Run: headless pygame with SDL's dummy video driver; simulated clock (each Clock.tick advances the game by its frame time, no real sleeping); random seed 0; keys injected as events and as key.get_pressed() state; mouse plan: one left click at the window centre at the start of phase 2, then a move to the lower-right quarter at the start of phase 3.
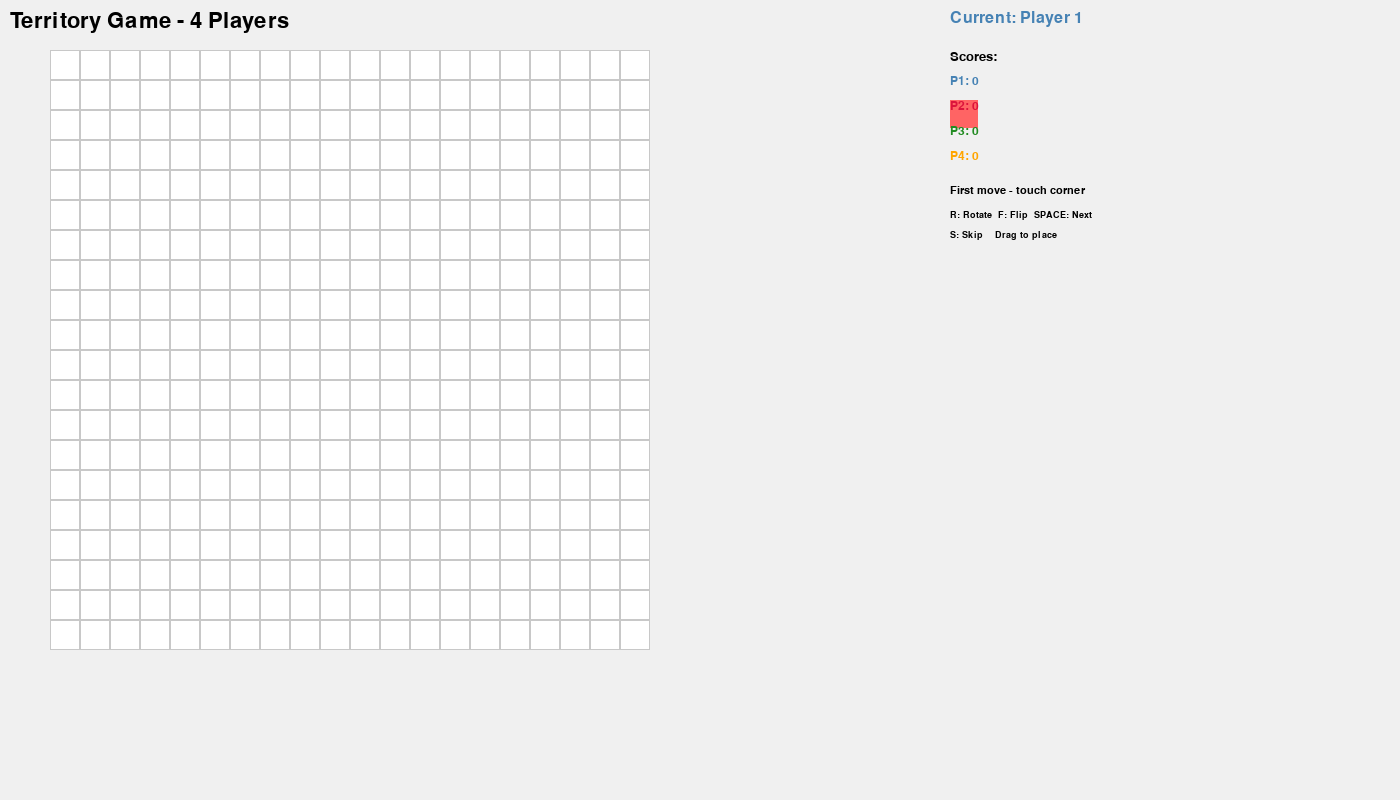
Frame 1 of 4 · flips 1–60 · no input
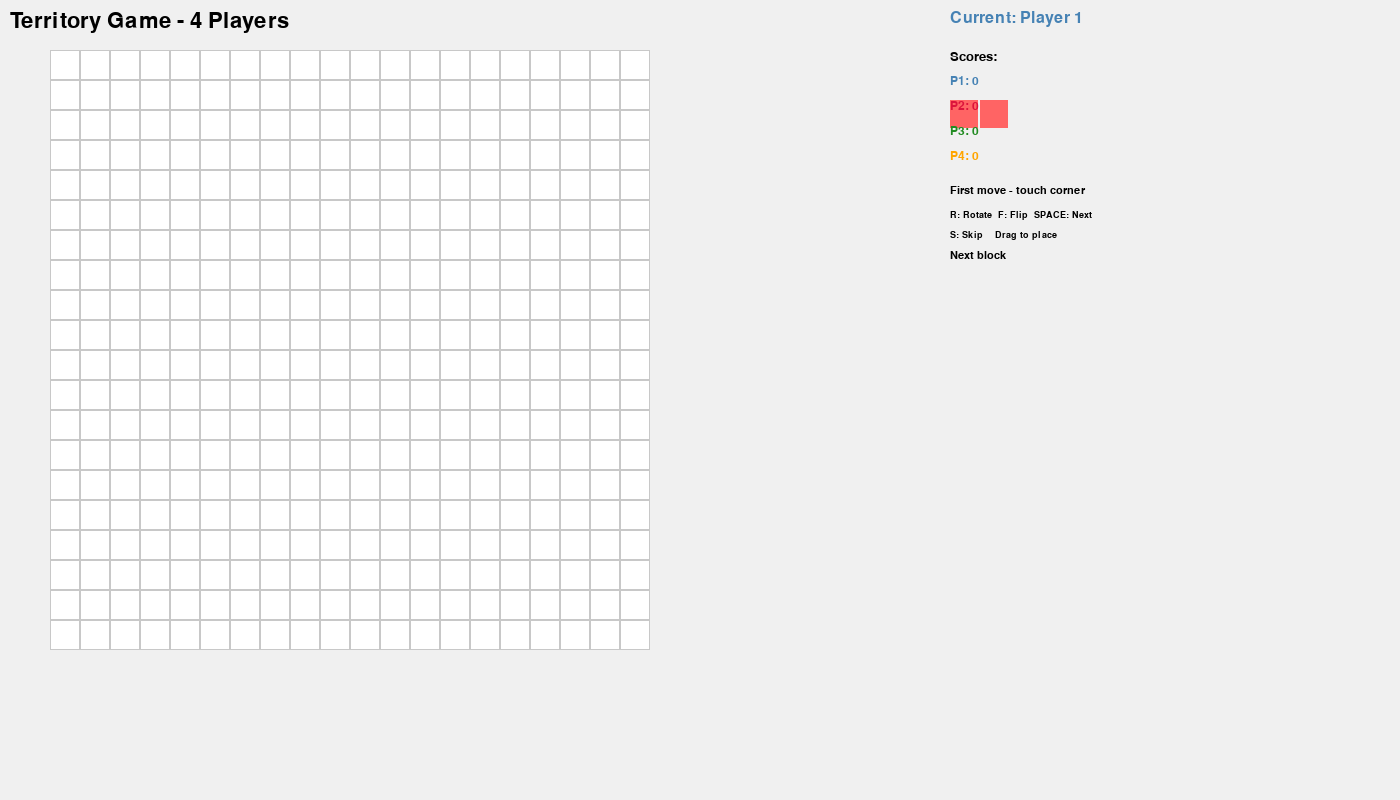
Frame 2 of 4 · flips 61–180 · clicked the window centre · tapped SPACE, RETURN · held RIGHT (→), D
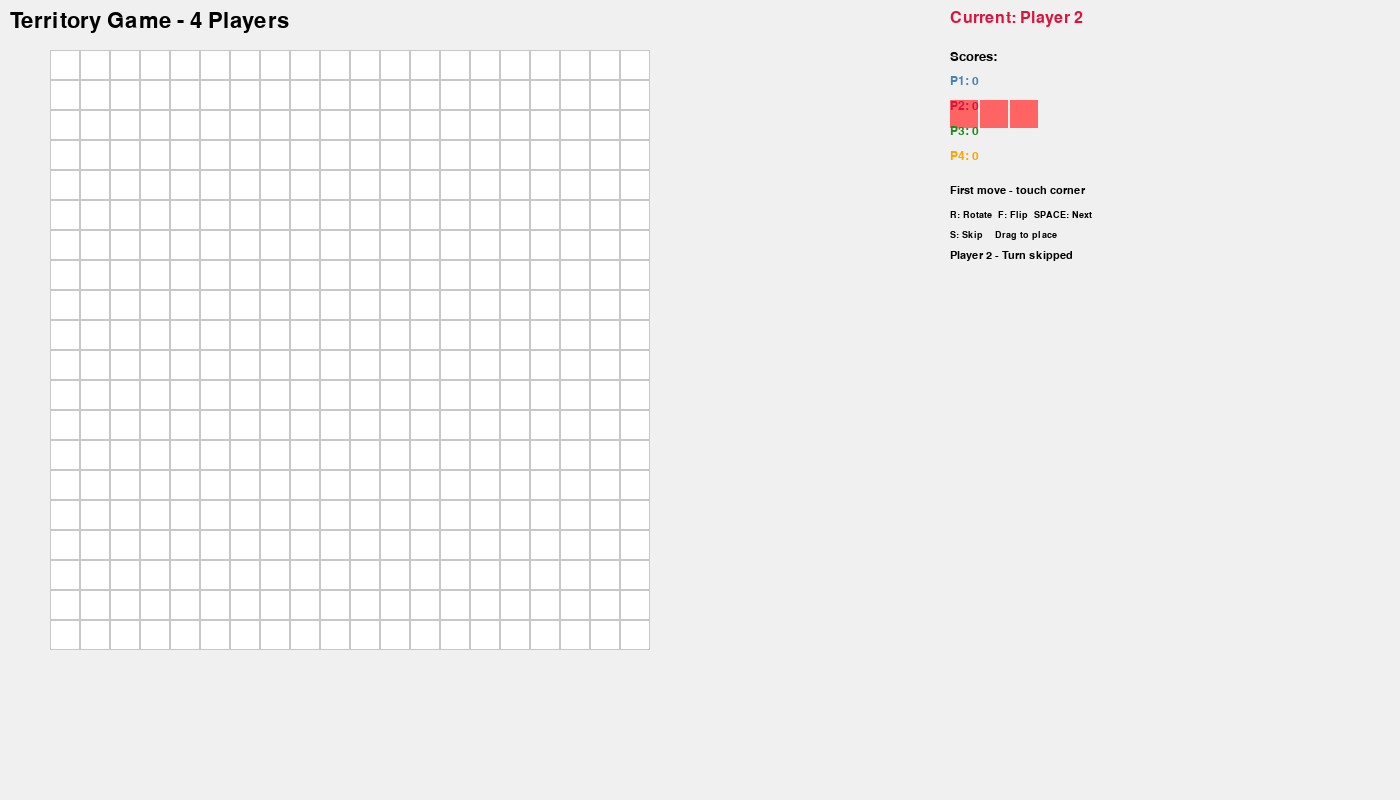
Frame 3 of 4 · flips 181–300 · moved the mouse to the lower-right quarter · held DOWN (↓), S
Frame 4 of 4 · flips 301–420 · held LEFT (←), A, UP (↑), W · screen unchanged from frame 3, image omitted

The pygame program that drew these frames:

import sys
import pygame

SCREEN_WIDTH = 1400
SCREEN_HEIGHT = 800
GRID_SIZE = 20
CELL_SIZE = 30
BOARD_OFFSET_X = 50
BOARD_OFFSET_Y = 50

BG_COLOR = (240, 240, 240)
GRID_COLOR = (200, 200, 200)
TEXT_COLOR = (0, 0, 0)
VALID_COLOR = (144, 238, 144)
INVALID_COLOR = (255, 100, 100)

# プレーヤーカラー
PLAYER_COLORS = [
    (70, 130, 180),      # Player 1: Steel Blue
    (220, 20, 60),       # Player 2: Crimson Red
    (34, 139, 34),       # Player 3: Forest Green
    (255, 165, 0),       # Player 4: Orange
]

# 1マスから5マスまでの全21パターン
ALL_BLOCKS = [
    [[1]],
    [[1, 1]],
    [[1, 1, 1]],
    [[1, 0], [1, 1]],
    [[1, 1, 1, 1]],
    [[1, 0, 0], [1, 1, 1]],
    [[0, 1, 0], [1, 1, 1]],
    [[1, 1, 0], [0, 1, 1]],
    [[1, 1], [1, 1]],
    [[1, 1, 1, 1, 1]],
    [[1, 0, 0, 0], [1, 1, 1, 1]],
    [[0, 1, 0, 0], [1, 1, 1, 1]],
    [[1, 1, 0, 0], [0, 1, 1, 1]],
    [[1, 0, 1], [1, 1, 1]],
    [[1, 0], [1, 1], [1, 1]],
    [[1, 0, 0], [1, 0, 0], [1, 1, 1]],
    [[1, 0, 0], [1, 1, 0], [0, 1, 0]],
    [[1, 0, 0], [1, 1, 1], [0, 0, 1]],
    [[0, 1, 0], [1, 1, 1], [0, 1, 0]],
    [[1, 0, 0], [1, 1, 1], [0, 1, 0]],
    [[1, 0, 0], [1, 1, 1], [1, 0, 0]],
]


def rotate_shape(shape):
    rows = len(shape)
    cols = len(shape[0])
    result = [[0 for _ in range(rows)] for _ in range(cols)]
    for r in range(rows):
        for c in range(cols):
            result[c][rows - 1 - r] = shape[r][c]
    return result


def flip_shape(shape):
    return [row[::-1] for row in shape]


def normalize_shape(shape):
    min_r = min((r for r, row in enumerate(shape) for v in row if v), default=0)
    min_c = min((c for r, row in enumerate(shape) for c, v in enumerate(row) if v), default=0)
    rows = []
    for r in range(min_r, len(shape)):
        rows.append(shape[r][min_c:])
    return rows


def get_shape_bounds(shape):
    if not shape:
        return 0, 0
    height = len(shape)
    width = max(len(row) for row in shape)
    return width, height


class Block:
    def __init__(self, shape, block_id=0, player_id=0):
        self.original_shape = [row[:] for row in shape]
        self.shape = [row[:] for row in shape]
        self.block_id = block_id
        self.player_id = player_id
        self.x = 0
        self.y = 0
        self.is_dragging = False

    def rotate(self):
        self.shape = normalize_shape(rotate_shape(self.shape))

    def flip(self):
        self.shape = flip_shape(self.shape)

    def draw(self, screen, color):
        for r_idx, row in enumerate(self.shape):
            for c_idx, cell in enumerate(row):
                if cell:
                    pygame.draw.rect(
                        screen,
                        color,
                        (
                            self.x + c_idx * CELL_SIZE,
                            self.y + r_idx * CELL_SIZE,
                            CELL_SIZE - 2,
                            CELL_SIZE - 2,
                        ),
                    )

    def get_cells(self):
        cells = []
        for r_idx, row in enumerate(self.shape):
            for c_idx, cell in enumerate(row):
                if cell:
                    cells.append((r_idx, c_idx))
        return cells


class Board:
    def __init__(self):
        self.grid = [[0 for _ in range(GRID_SIZE)] for _ in range(GRID_SIZE)]
        self.corner_positions = [
            (0, 0), 
            (0, GRID_SIZE - 1), 
            (GRID_SIZE - 1, 0), 
            (GRID_SIZE - 1, GRID_SIZE - 1)
        ]
        self.current_player = 0
        self.player_scores = [0, 0, 0, 0]
        self.player_first_move = [True, True, True, True]
        self.player_skipped = [0, 0, 0, 0]
        self.game_over = False

    def draw(self, screen):
        for r in range(GRID_SIZE):
            for c in range(GRID_SIZE):
                x = BOARD_OFFSET_X + c * CELL_SIZE
                y = BOARD_OFFSET_Y + r * CELL_SIZE
                cell_value = self.grid[r][c]
                
                if cell_value == 0:
                    color = (255, 255, 255)
                else:
                    player_id = cell_value - 1
                    color = PLAYER_COLORS[player_id]
                
                pygame.draw.rect(screen, color, (x, y, CELL_SIZE, CELL_SIZE))
                pygame.draw.rect(screen, GRID_COLOR, (x, y, CELL_SIZE, CELL_SIZE), 1)

    def is_touching_corner(self, block, player_id):
        """指定プレーヤーのコーナーに触れているか"""
        grid_x = round((block.x - BOARD_OFFSET_X) / CELL_SIZE)
        grid_y = round((block.y - BOARD_OFFSET_Y) / CELL_SIZE)

        for r_idx, c_idx in block.get_cells():
            target_r = grid_y + r_idx
            target_c = grid_x + c_idx
            for corner_r, corner_c in self.corner_positions:
                if target_r == corner_r and target_c == corner_c:
                    return True
        return False

    def can_place(self, block, player_id):
        """ブロックを置けるか確認"""
        grid_x = round((block.x - BOARD_OFFSET_X) / CELL_SIZE)
        grid_y = round((block.y - BOARD_OFFSET_Y) / CELL_SIZE)

        # グリッド範囲外チェック
        for r_idx, c_idx in block.get_cells():
            target_r = grid_y + r_idx
            target_c = grid_x + c_idx
            if not (0 <= target_r < GRID_SIZE and 0 <= target_c < GRID_SIZE):
                return False
            if self.grid[target_r][target_c] != 0:
                return False

        # 最初の手の場合はコーナー要件チェック
        if self.player_first_move[player_id]:
            if not self.is_touching_corner(block, player_id):
                return False

        return True

    def place_block(self, block, player_id):
        """ブロックを配置"""
        if not self.can_place(block, player_id):
            return False

        grid_x = round((block.x - BOARD_OFFSET_X) / CELL_SIZE)
        grid_y = round((block.y - BOARD_OFFSET_Y) / CELL_SIZE)

        placed = 0
        for r_idx, c_idx in block.get_cells():
            target_r = grid_y + r_idx
            target_c = grid_x + c_idx
            self.grid[target_r][target_c] = player_id + 1
            placed += 1

        self.player_scores[player_id] += placed
        self.player_first_move[player_id] = False
        return True

    def skip_turn(self, player_id):
        """ターンをスキップ"""
        self.player_first_move[player_id] = False
        self.player_skipped[player_id] += 1

    def next_player(self):
        """次のプレーヤーにターンを移す"""
        self.current_player = (self.current_player + 1) % 4

    def get_player_name(self):
        """現在のプレーヤー名"""
        return f"Player {self.current_player + 1}"


def draw_text(screen, text, x, y, font_size=24, color=TEXT_COLOR):
    font = pygame.font.Font(None, font_size)
    surface = font.render(text, True, color)
    screen.blit(surface, (x, y))


def main():
    pygame.init()
    screen = pygame.display.set_mode((SCREEN_WIDTH, SCREEN_HEIGHT))
    pygame.display.set_caption("blox - 4 Player Game")
    clock = pygame.time.Clock()
    board = Board()

    current_block_idx = 0
    current_block = Block(ALL_BLOCKS[current_block_idx], current_block_idx, board.current_player)
    current_block.x = 950
    current_block.y = 100

    running = True
    offset_x = 0
    offset_y = 0
    message = ""

    while running:
        screen.fill(BG_COLOR)
        mouse_x, mouse_y = pygame.mouse.get_pos()

        for event in pygame.event.get():
            if event.type == pygame.QUIT:
                running = False
            elif event.type == pygame.KEYDOWN:
                if event.key == pygame.K_r:
                    current_block.rotate()
                    message = "Rotated"
                elif event.key == pygame.K_f:
                    current_block.flip()
                    message = "Flipped"
                elif event.key == pygame.K_SPACE:
                    current_block_idx = (current_block_idx + 1) % len(ALL_BLOCKS)
                    current_block = Block(ALL_BLOCKS[current_block_idx], current_block_idx, board.current_player)
                    current_block.x = 950
                    current_block.y = 100
                    message = "Next block"
                elif event.key == pygame.K_s:
                    board.skip_turn(board.current_player)
                    board.next_player()
                    current_block_idx = (current_block_idx + 1) % len(ALL_BLOCKS)
                    current_block = Block(ALL_BLOCKS[current_block_idx], current_block_idx, board.current_player)
                    current_block.x = 950
                    current_block.y = 100
                    message = f"{board.get_player_name()} - Turn skipped"
            elif event.type == pygame.MOUSEBUTTONDOWN:
                if event.button == 1:
                    block_width, block_height = get_shape_bounds(current_block.shape)
                    rect = pygame.Rect(current_block.x, current_block.y, block_width * CELL_SIZE, block_height * CELL_SIZE)
                    if rect.collidepoint(mouse_x, mouse_y):
                        current_block.is_dragging = True
                        offset_x = current_block.x - mouse_x
                        offset_y = current_block.y - mouse_y
            elif event.type == pygame.MOUSEBUTTONUP:
                if event.button == 1 and current_block.is_dragging:
                    current_block.is_dragging = False
                    if board.place_block(current_block, board.current_player):
                        board.next_player()
                        current_block_idx = (current_block_idx + 1) % len(ALL_BLOCKS)
                        current_block = Block(ALL_BLOCKS[current_block_idx], current_block_idx, board.current_player)
                        current_block.x = 950
                        current_block.y = 100
                        message = f"{board.get_player_name()} - Placed!"
                    else:
                        current_block.x = 950
                        current_block.y = 100
                        message = "Cannot place here"

        if current_block.is_dragging:
            current_block.x = mouse_x + offset_x
            current_block.y = mouse_y + offset_y

        board.draw(screen)

        # プレビューブロック描画（右側）
        preview = Block(current_block.shape, current_block.block_id, board.current_player)
        preview.x = 950
        preview.y = 100
        preview.draw(screen, PLAYER_COLORS[board.current_player])

        # ボード上のプレビュー（置ける/置けない）
        if board.can_place(current_block, board.current_player):
            current_block.draw(screen, VALID_COLOR)
        else:
            current_block.draw(screen, INVALID_COLOR)

        # UI描画
        draw_text(screen, "Territory Game - 4 Players", 10, 10, 32)
        draw_text(screen, f"Current: {board.get_player_name()}", 950, 10, 24, PLAYER_COLORS[board.current_player])
        
        # プレーヤースコア
        draw_text(screen, "Scores:", 950, 50, 20)
        for i in range(4):
            score_text = f"P{i + 1}: {board.player_scores[i]}"
            draw_text(screen, score_text, 950, 75 + i * 25, 18, PLAYER_COLORS[i])
        
        # 状態表示
        if board.player_first_move[board.current_player]:
            status_text = "First move - touch corner"
        else:
            status_text = "Normal placement"
        draw_text(screen, status_text, 950, 185, 16)
        
        # コントロール
        draw_text(screen, "R: Rotate  F: Flip  SPACE: Next", 950, 210, 14)
        draw_text(screen, "S: Skip    Drag to place", 950, 230, 14)
        
        # メッセージ
        draw_text(screen, message, 950, 250, 16)

        pygame.display.flip()
        clock.tick(60)

    pygame.quit()
    sys.exit()


if __name__ == "__main__":
    main()
